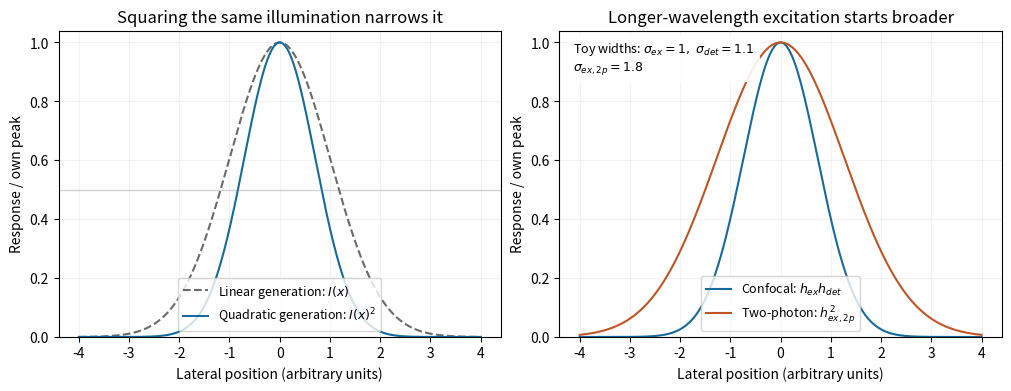

Python code for this plot:
"""Original Gaussian PSF examples, not a fit or copy of an exam image.

Python 3.14, NumPy 2.3.5, matplotlib 3.10.7. Write the output basename
paper-2-optical-response.png in the current working directory.
"""
from pathlib import Path
import numpy as np
import matplotlib
matplotlib.use('Agg')
import matplotlib.pyplot as plt


def gaussian(x, sigma):
    return np.exp(-x*x/(2*sigma*sigma))


def main():
    plt.rcParams.update({'font.size':10,'figure.facecolor':'white'})
    x=np.linspace(-4,4,1601)
    illumination=gaussian(x,1)
    confocal=illumination*gaussian(x,1.1)
    two_photon=gaussian(x,1.8)**2
    fig,axes=plt.subplots(1,2,figsize=(10,3.8),constrained_layout=True)
    axes[0].plot(x,illumination,color='#6b6b6b',ls='--',label=r'Linear generation: $I(x)$')
    axes[0].plot(x,illumination**2,color='#176b9c',label=r'Quadratic generation: $I(x)^2$')
    axes[0].axhline(.5,color='gray',alpha=.35,lw=1)
    axes[0].set(title='Squaring the same illumination narrows it')
    axes[1].plot(x,confocal,color='#176b9c',label=r'Confocal: $h_{ex}h_{det}$')
    axes[1].plot(x,two_photon,color='#c05526',label=r'Two-photon: $h_{ex,2p}^{\,2}$')
    axes[1].set(title='Longer-wavelength excitation starts broader')
    axes[1].text(.03,.97,r'Toy widths: $\sigma_{ex}=1,\ \sigma_{det}=1.1$'+'\n'+r'$\sigma_{ex,2p}=1.8$',transform=axes[1].transAxes,ha='left',va='top',fontsize=9,bbox={'facecolor':'white','alpha':.9,'edgecolor':'none'})
    for ax in axes:
        ax.set(xlabel='Lateral position (arbitrary units)',ylabel='Response / own peak',ylim=(0,1.04))
        ax.legend(loc='lower center',fontsize=9)
        ax.grid(alpha=.15)
    fig.savefig(Path('paper-2-optical-response.png'),dpi=125,facecolor='white')
    plt.close(fig)


if __name__=='__main__':
    main()
